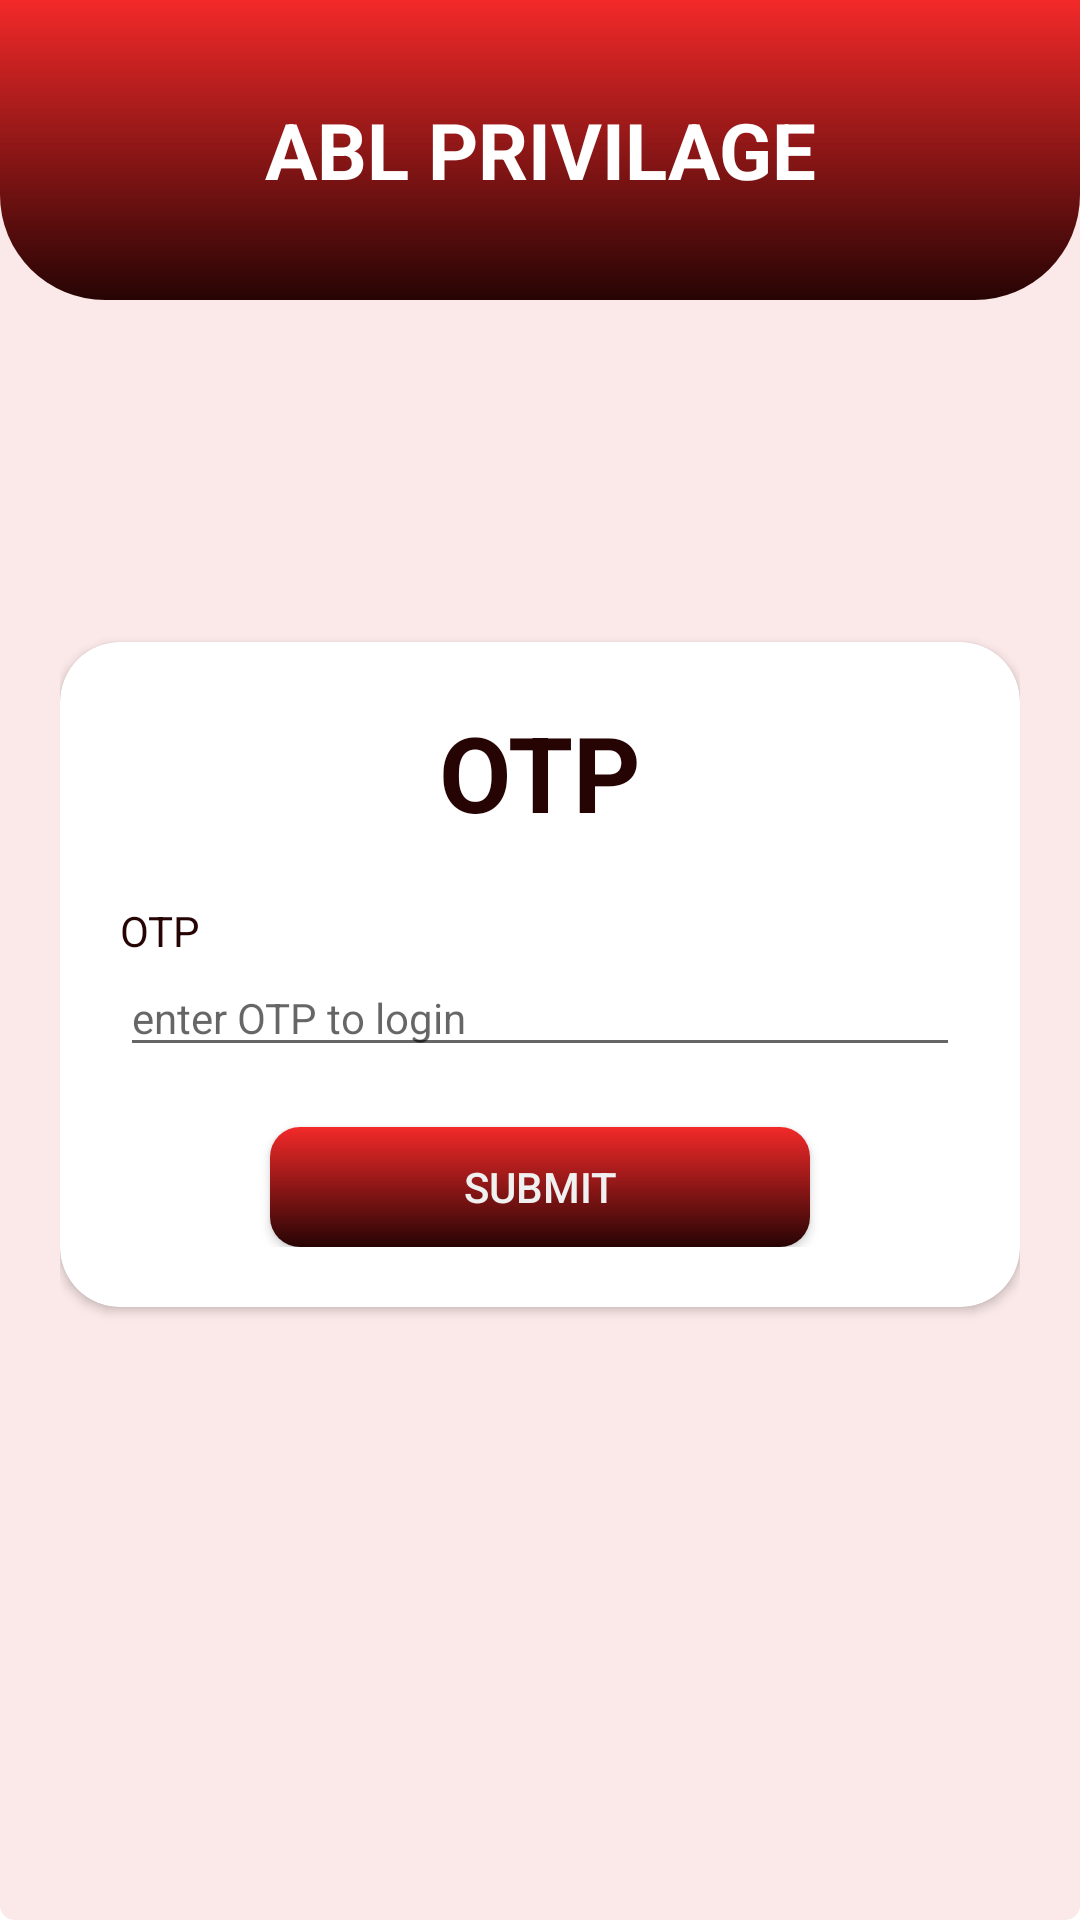

Reconstruct the res/layout file that produces this screen, plus the resources it refers to.
<!-- AndroidManifest.xml: application theme Theme.AblPrivilage -->
<!-- res/layout/activity_otp.xml -->
<?xml version="1.0" encoding="utf-8"?>
<RelativeLayout xmlns:android="http://schemas.android.com/apk/res/android"
    xmlns:app="http://schemas.android.com/apk/res-auto"
    xmlns:tools="http://schemas.android.com/tools"
    android:layout_width="match_parent"
    android:layout_height="match_parent"
    tools:context=".Otp"
    android:background="@drawable/bg">

    <LinearLayout
        android:id="@+id/toolbar"
        android:layout_width="match_parent"
        android:layout_height="100dp"
        android:background="@drawable/bg_layout">

        <TextView
            android:layout_width="match_parent"
            android:layout_height="wrap_content"
            android:layout_gravity="center"
            android:gravity="center"
            android:text="ABL PRIVILAGE"
            android:textAllCaps="true"
            android:textColor="#ffff"
            android:textSize="26sp"
            android:textStyle="bold" />

    </LinearLayout>
    <LinearLayout
        android:layout_width="match_parent"
        android:layout_height="wrap_content"
        android:orientation="vertical"
        android:layout_centerInParent="true"
        android:layout_marginLeft="20dp"
        android:layout_marginRight="20dp"
        >


        <androidx.cardview.widget.CardView
            android:layout_width="match_parent"
            android:layout_height="wrap_content"
            android:layout_marginTop="30dp"
            android:layout_marginBottom="20dp"
            android:elevation="10dp"
            app:cardCornerRadius="20dp">

            <LinearLayout
                android:layout_width="match_parent"
                android:layout_height="wrap_content"
                android:orientation="vertical"
                android:padding="20dp">

                <TextView
                    android:layout_width="wrap_content"
                    android:layout_height="wrap_content"
                    android:text="OTP"
                    android:textColor="@color/deep_red"
                    android:layout_gravity="center"
                    android:textSize="35sp"
                    android:textStyle="bold"
                    />
                <TextView
                    android:layout_width="wrap_content"
                    android:layout_height="wrap_content"
                    android:layout_marginTop="20dp"
                    android:text="OTP"
                    android:textColor="@color/deep_red"
                    />
                <EditText
                    android:layout_width="match_parent"
                    android:layout_height="wrap_content"
                    android:hint="enter OTP to login"
                    android:textSize="14sp"
                    android:inputType="phone"
                    />
                <android.widget.Button
                    android:layout_width="match_parent"
                    android:layout_height="40dp"
                    android:text="@string/submit"
                    android:textColor="#F0F0F0"
                    android:background="@drawable/button_login"
                    android:layout_gravity="center"
                    app:shapeAppearanceOverlay="@style/leaf"
                    android:layout_marginLeft="50dp"
                    android:layout_marginRight="50dp"
                    android:layout_marginTop="20dp"
                    tools:ignore="ExtraText" />


            </LinearLayout>
        </androidx.cardview.widget.CardView>
    </LinearLayout>


</RelativeLayout>
<!-- resources referenced by this layout -->
<resources>
  <color name="deep_red">#270404</color>
  <!-- drawable bg (drawable) -->
  <?xml version="1.0" encoding="utf-8"?>
  <shape xmlns:android="http://schemas.android.com/apk/res/android"
      android:shape="rectangle">
      <solid android:color="#FBE8E8"/>
      <corners android:radius="5dp"/>
  
  
  </shape>
  <!-- drawable bg_layout (drawable) -->
  <?xml version="1.0" encoding="utf-8"?>
  <shape xmlns:android="http://schemas.android.com/apk/res/android">
      
  
      <gradient
          android:startColor="#F32929"
          android:endColor="#270404"
          android:angle="270">
  
      </gradient>
      <corners
          android:bottomLeftRadius="35dp"
          android:bottomRightRadius="35dp"/>
  </shape>
  <!-- drawable button_login (drawable) -->
  <?xml version="1.0" encoding="utf-8"?>
  <shape xmlns:android="http://schemas.android.com/apk/res/android"
      android:shape="rectangle">
      <gradient
          android:startColor="#F32929"
          android:endColor="#270404"
          android:angle="270">
  
      </gradient>
      <corners android:radius="10dp"/>
  
  
  </shape>
  <string name="submit">Submit</string>
  <style name="leaf">
          <item name="cornerSizeTopLeft">70%</item>           //can specify corner position
          
          <item name="cornerSizeBottomRight">70%</item>
          
      </style>
  <style name="Theme.AblPrivilage" parent="Theme.MaterialComponents.DayNight.DarkActionBar">
          
          <item name="colorPrimary">@color/purple_500</item>
          <item name="colorPrimaryVariant">@color/purple_700</item>
          <item name="colorOnPrimary">@color/white</item>
          
          <item name="colorSecondary">@color/teal_200</item>
          <item name="colorSecondaryVariant">@color/teal_700</item>
          <item name="colorOnSecondary">@color/black</item>
          
          <item name="android:statusBarColor" tools:targetApi="l">?attr/colorPrimaryVariant</item>
          
      </style>
  <color name="purple_500">#FF6200EE</color>
  <color name="purple_700">#FF3700B3</color>
  <color name="white">#FFFFFFFF</color>
  <color name="teal_200">#FF03DAC5</color>
  <color name="teal_700">#FF018786</color>
  <color name="black">#FF000000</color>
</resources>
